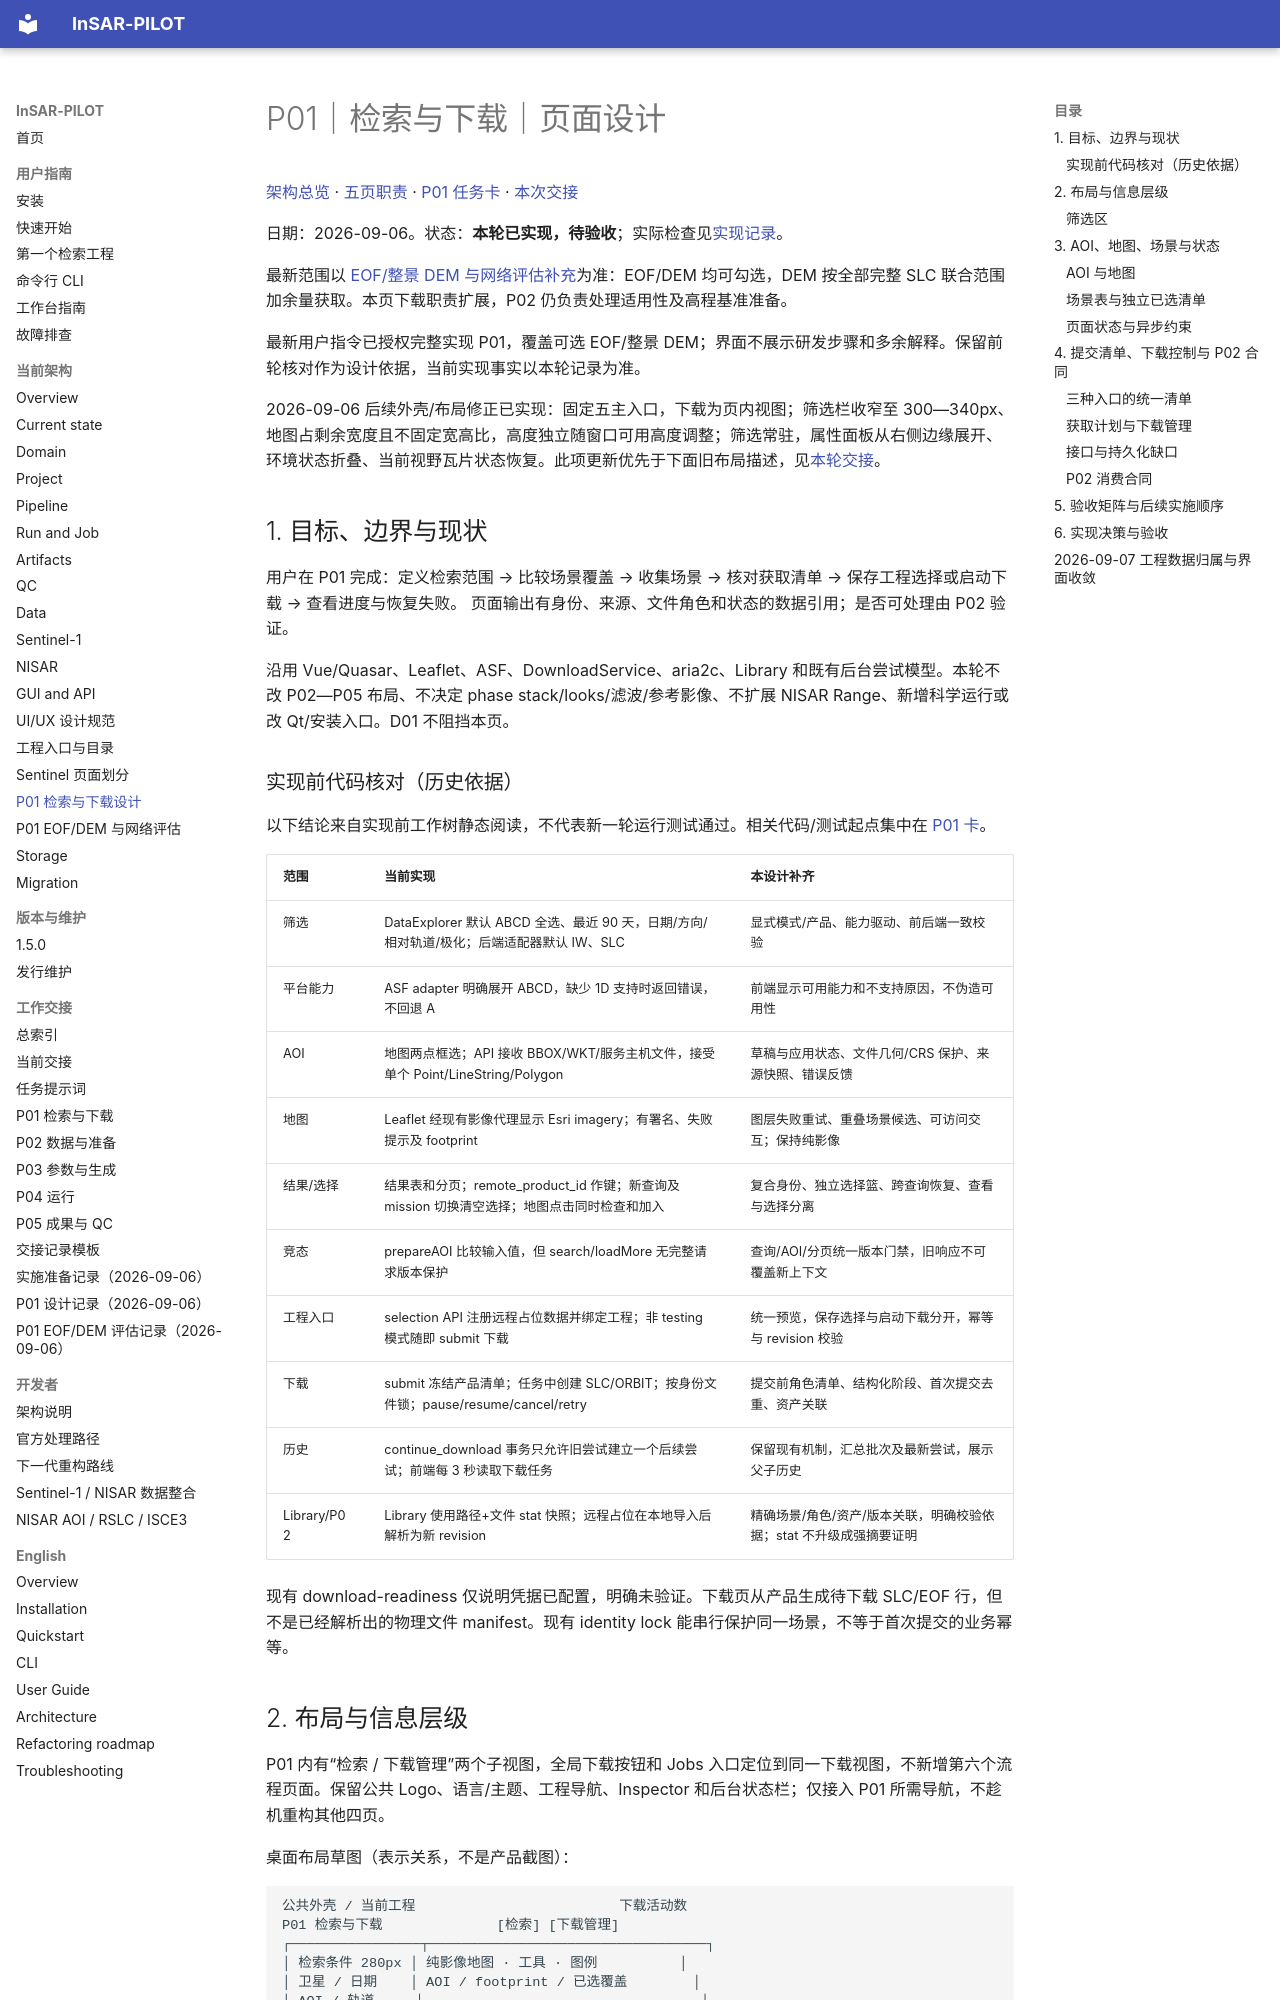

repository: WU-Pengzhan/InSAR-PILOT · page: architecture/p01-search-download/index.html · generator: mkdocs

# P01｜检索与下载｜页面设计

[架构总览](overview.md) · [五页职责](sentinel-workbench.md) · [P01 任务卡](../handoff/pages/p01-search-download.md) · [本次交接](../handoff/records/2026-09-06-p01-search-download-design.md)

日期：2026-09-06。状态：**本轮已实现，待验收**；实际检查见[实现记录](../handoff/records/2026-09-06-p01-implementation.md)。

最新范围以 [EOF/整景 DEM 与网络评估补充](p01-ancillary-downloads.md)为准：EOF/DEM 均可勾选，DEM 按全部完整 SLC 联合范围加余量获取。本页下载职责扩展，P02 仍负责处理适用性及高程基准准备。

最新用户指令已授权完整实现 P01，覆盖可选 EOF/整景 DEM；界面不展示研发步骤和多余解释。保留前轮核对作为设计依据，当前实现事实以本轮记录为准。

2026-09-06 后续外壳/布局修正已实现：固定五主入口，下载为页内视图；筛选栏收窄至 300—340px、地图占剩余宽度且不固定宽高比，高度独立随窗口可用高度调整；筛选常驻，属性面板从右侧边缘展开、环境状态折叠、当前视野瓦片状态恢复。此项更新优先于下面旧布局描述，见[本轮交接](../handoff/records/2026-09-06-p01-map-panel.md)。

## 1. 目标、边界与现状

用户在 P01 完成：定义检索范围 → 比较场景覆盖 → 收集场景 → 核对获取清单 → 保存工程选择或启动下载 → 查看进度与恢复失败。
页面输出有身份、来源、文件角色和状态的数据引用；是否可处理由 P02 验证。

沿用 Vue/Quasar、Leaflet、ASF、DownloadService、aria2c、Library 和既有后台尝试模型。本轮不改 P02—P05 布局、不决定 phase stack/looks/滤波/参考影像、不扩展 NISAR Range、新增科学运行或改 Qt/安装入口。D01 不阻挡本页。

### 实现前代码核对（历史依据）

以下结论来自实现前工作树静态阅读，不代表新一轮运行测试通过。相关代码/测试起点集中在 [P01 卡](../handoff/pages/p01-search-download.md)。

| 范围 | 当前实现 | 本设计补齐 |
|---|---|---|
| 筛选 | DataExplorer 默认 ABCD 全选、最近 90 天，日期/方向/相对轨道/极化；后端适配器默认 IW、SLC | 显式模式/产品、能力驱动、前后端一致校验 |
| 平台能力 | ASF adapter 明确展开 ABCD，缺少 1D 支持时返回错误，不回退 A | 前端显示可用能力和不支持原因，不伪造可用性 |
| AOI | 地图两点框选；API 接收 BBOX/WKT/服务主机文件，接受单个 Point/LineString/Polygon | 草稿与应用状态、文件几何/CRS 保护、来源快照、错误反馈 |
| 地图 | Leaflet 经现有影像代理显示 Esri imagery；有署名、失败提示及 footprint | 图层失败重试、重叠场景候选、可访问交互；保持纯影像 |
| 结果/选择 | 结果表和分页；remote_product_id 作键；新查询及 mission 切换清空选择；地图点击同时检查和加入 | 复合身份、独立选择篮、跨查询恢复、查看与选择分离 |
| 竞态 | prepareAOI 比较输入值，但 search/loadMore 无完整请求版本保护 | 查询/AOI/分页统一版本门禁，旧响应不可覆盖新上下文 |
| 工程入口 | selection API 注册远程占位数据并绑定工程；非 testing 模式随即 submit 下载 | 统一预览，保存选择与启动下载分开，幂等与 revision 校验 |
| 下载 | submit 冻结产品清单；任务中创建 SLC/ORBIT；按身份文件锁；pause/resume/cancel/retry | 提交前角色清单、结构化阶段、首次提交去重、资产关联 |
| 历史 | continue_download 事务只允许旧尝试建立一个后续尝试；前端每 3 秒读取下载任务 | 保留现有机制，汇总批次及最新尝试，展示父子历史 |
| Library/P02 | Library 使用路径+文件 stat 快照；远程占位在本地导入后解析为新 revision | 精确场景/角色/资产/版本关联，明确校验依据；stat 不升级成强摘要证明 |

现有 download-readiness 仅说明凭据已配置，明确未验证。下载页从产品生成待下载 SLC/EOF 行，但不是已经解析出的物理文件 manifest。现有 identity lock 能串行保护同一场景，不等于首次提交的业务幂等。
